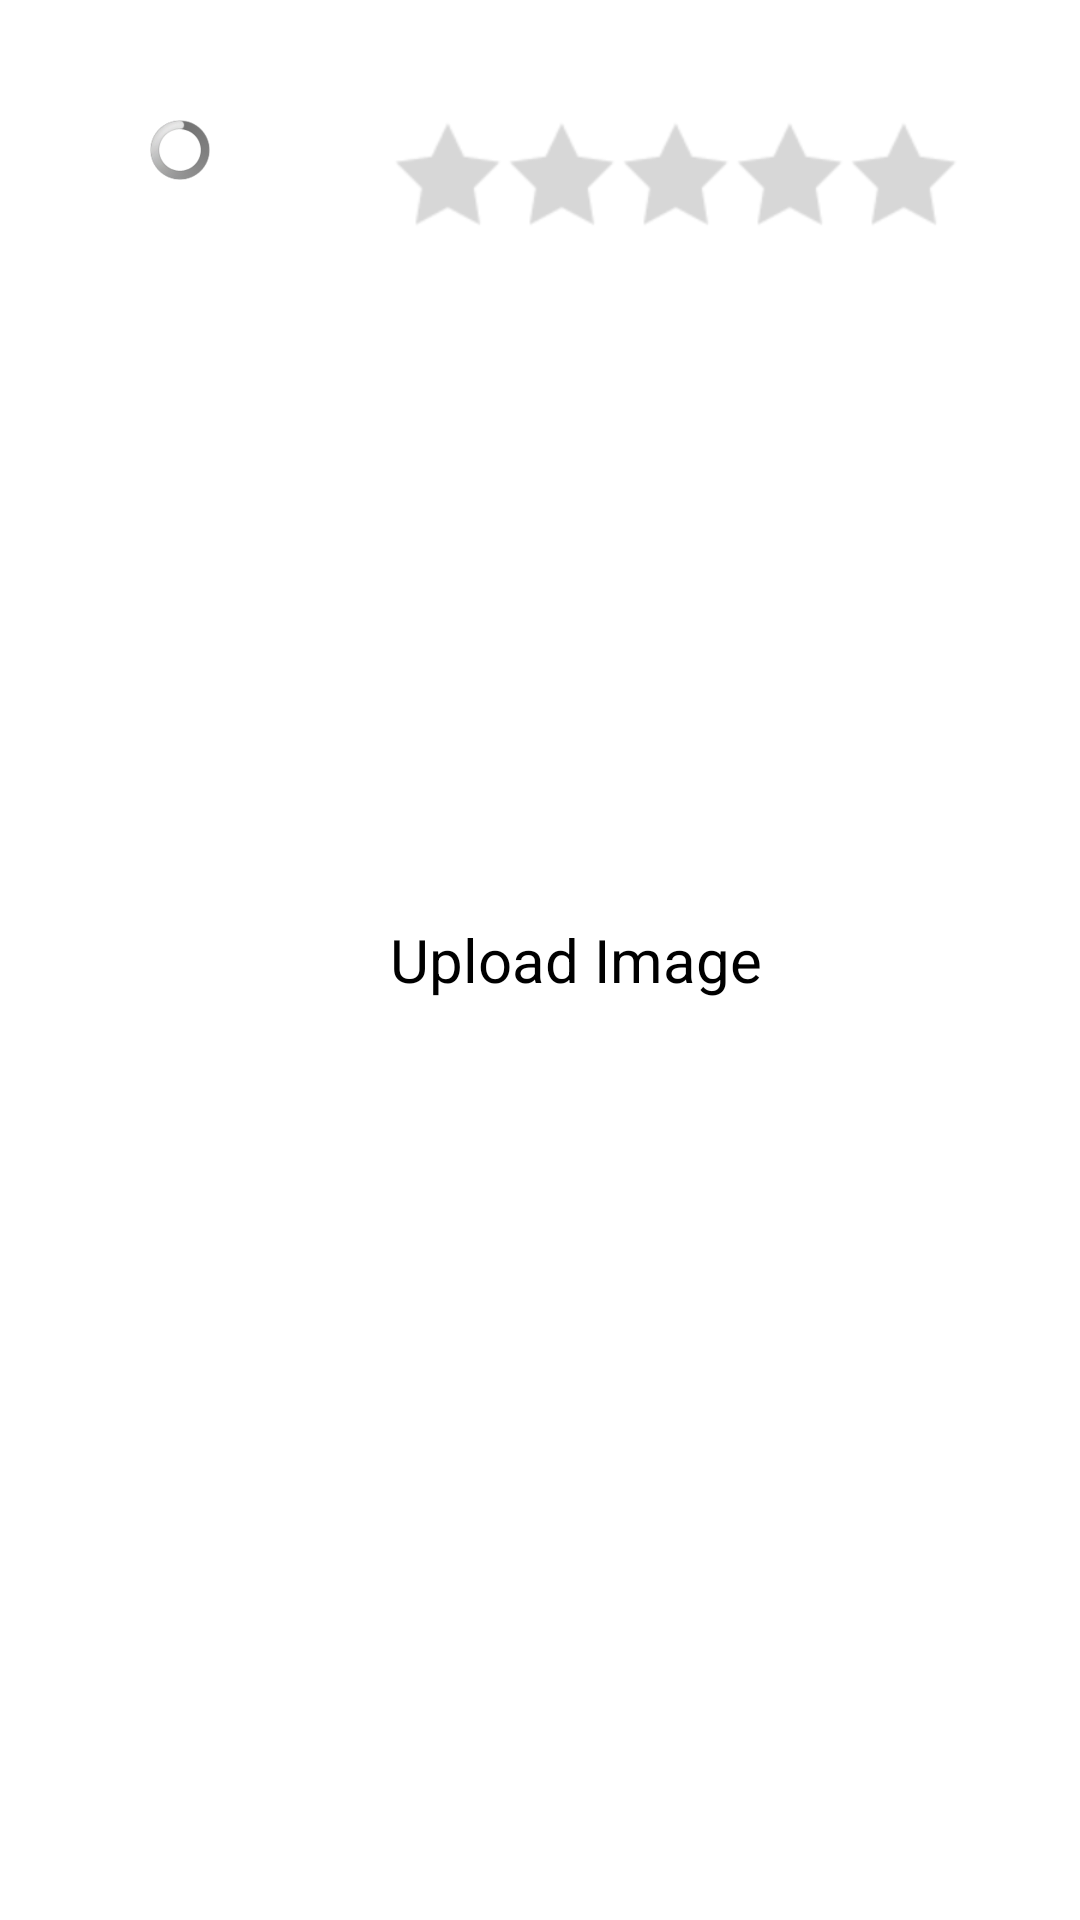

This screen was rendered from an Android layout file. Write that file and the resources it references.
<!-- AndroidManifest.xml: application theme AppTheme -->
<!-- res/layout/select_photos_photo_item.xml -->
<?xml version="1.0" encoding="utf-8"?>
<RelativeLayout
    xmlns:android="http://schemas.android.com/apk/res/android"
    android:layout_width="match_parent"
    android:layout_height="wrap_content"
    android:layout_weight="5"
    android:layout_centerInParent="true"
    android:orientation="vertical">

    <RelativeLayout
        android:id="@+id/rel_layout_photo"
        android:layout_width="120dp"
        android:layout_height="100dp">
        <ImageView
                android:id="@+id/photoImage"
                android:layout_width="fill_parent"
                android:layout_height="fill_parent"
                android:layout_margin="5dp"
                android:contentDescription="@string/imageDescription"
                android:src="@drawable/add_photo"
                android:scaleType="fitXY"/>
        <ProgressBar
            android:id="@+id/status_ring"
            android:layout_width="20dp"
            android:layout_height="20dp"
            android:layout_centerInParent="true"/>
        <ImageView
            android:id="@+id/tick"
            android:layout_width="30dp"
            android:layout_height="30dp"
            android:contentDescription="@string/imageDescription"
            android:layout_alignParentBottom="true"
            android:layout_alignParentRight="true"
            android:layout_marginRight="10dp"
            android:layout_marginBottom="10dp"
            android:scaleType="fitXY"/>
    </RelativeLayout>

    
    <TextView
        android:id="@+id/tv_status_upload_image"
        android:layout_width="match_parent"
        android:layout_height="wrap_content"
        android:layout_centerVertical="true"
        android:layout_marginStart="10dp"
        android:text="Upload Image"
        android:textSize="20sp"
        android:textColor="@android:color/black"
        android:layout_toEndOf="@id/rel_layout_photo" />

    
    <TextView
        android:id="@+id/image_name"
        android:layout_width="match_parent"
        android:layout_height="wrap_content"
        android:layout_alignParentTop="true"
        android:gravity="left"
        android:layout_marginStart="10dp"
        android:layout_marginTop="10dp"
        android:layout_toEndOf="@id/rel_layout_photo" />

    <RatingBar
        android:id="@+id/singlePhotoMOSRatingBar"
        style="?android:attr/ratingBarStyleIndicator"
        android:layout_width="wrap_content"
        android:layout_height="wrap_content"
        android:layout_margin="10dp"
        android:layout_below="@id/image_name"
        android:layout_toEndOf="@id/rel_layout_photo"
        android:isIndicator="true"
        android:numStars="5"
        android:rating="0.0"
        android:stepSize="0.01" />
</RelativeLayout>
<!-- resources referenced by this layout -->
<resources>
  <string name="imageDescription">This is an image</string>
  <style name="AppTheme" parent="AppBaseTheme">
          
      </style>
  <style name="AppBaseTheme" parent="android:Theme.Light">
      </style>
</resources>
